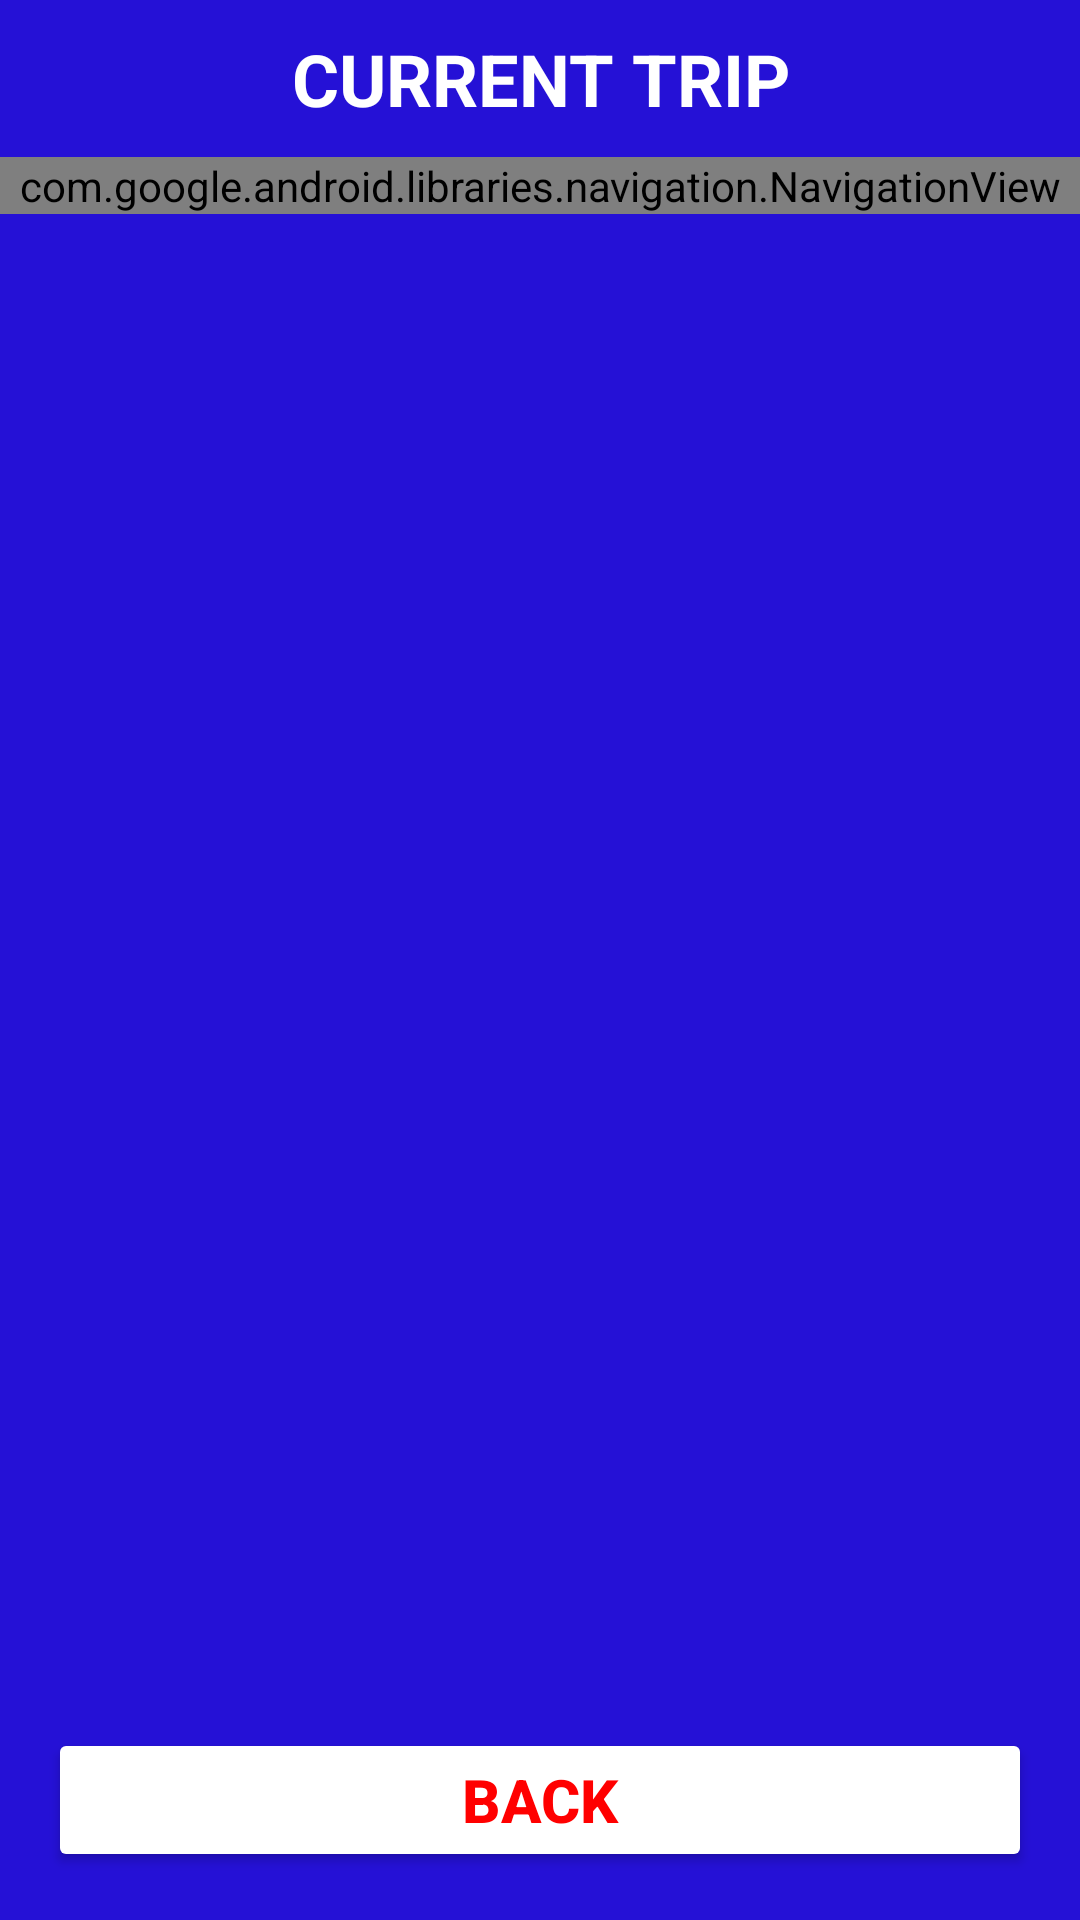

Android layout source for this screen:
<!-- AndroidManifest.xml: application theme Theme.OICAR -->
<!-- res/layout/activity_trip_tracking.xml -->
<?xml version="1.0" encoding="utf-8"?>
<RelativeLayout xmlns:android="http://schemas.android.com/apk/res/android"
    android:id="@+id/main"
    android:layout_width="match_parent"
    android:layout_height="match_parent"
    android:orientation="vertical"
    android:background="#2511D6">

    <LinearLayout
        android:layout_width="match_parent"
        android:layout_height="match_parent"
        android:layout_above="@+id/buttonsApplyBack"
        android:orientation="vertical">

        <LinearLayout
            android:layout_width="match_parent"
            android:layout_height="wrap_content">

            <TextView
                android:layout_width="match_parent"
                android:layout_height="wrap_content"
                android:text="CURRENT TRIP"
                android:textSize="24dp"
                android:textStyle="bold"
                android:textColor="@color/white"
                android:textAlignment="center"
                android:layout_marginTop="10sp"
                android:layout_marginBottom="10sp"
                />

        </LinearLayout>

        <LinearLayout
            android:layout_width="match_parent"
            android:layout_height="wrap_content">

            <com.google.android.libraries.navigation.NavigationView
                android:id="@+id/navigation_view"
                android:layout_width="match_parent"
                android:layout_height="wrap_content"
                />



        </LinearLayout>

    </LinearLayout>

    <LinearLayout
        android:id="@+id/buttonsApplyBack"
        android:layout_width="match_parent"
        android:layout_height="wrap_content"
        android:layout_alignParentBottom="true"
        android:layout_marginBottom="16dp"
        android:layout_marginTop="15dp"
        android:orientation="vertical"
        android:paddingHorizontal="16dp">

        <Button
            android:id="@+id/btnEndTrip"
            android:layout_width="match_parent"
            android:layout_height="0dp"
            android:layout_weight="1"
            android:text="back"
            android:textColor="#FF0000"
            android:textStyle="bold"
            android:textSize="20sp"
            android:backgroundTint="@color/cardview_light_background" />

    </LinearLayout>

</RelativeLayout>
<!-- resources referenced by this layout -->
<resources>
  <style name="Theme.OICAR" parent="Base.Theme.OICAR" />
  <style name="Base.Theme.OICAR" parent="Theme.Material3.DayNight.NoActionBar">
          
          
      </style>
  <!-- not gathered from this repository: default colours our renderer supplied (Android Studio template values) -->
  <color name="white">#FFFFFFFF</color>
</resources>
